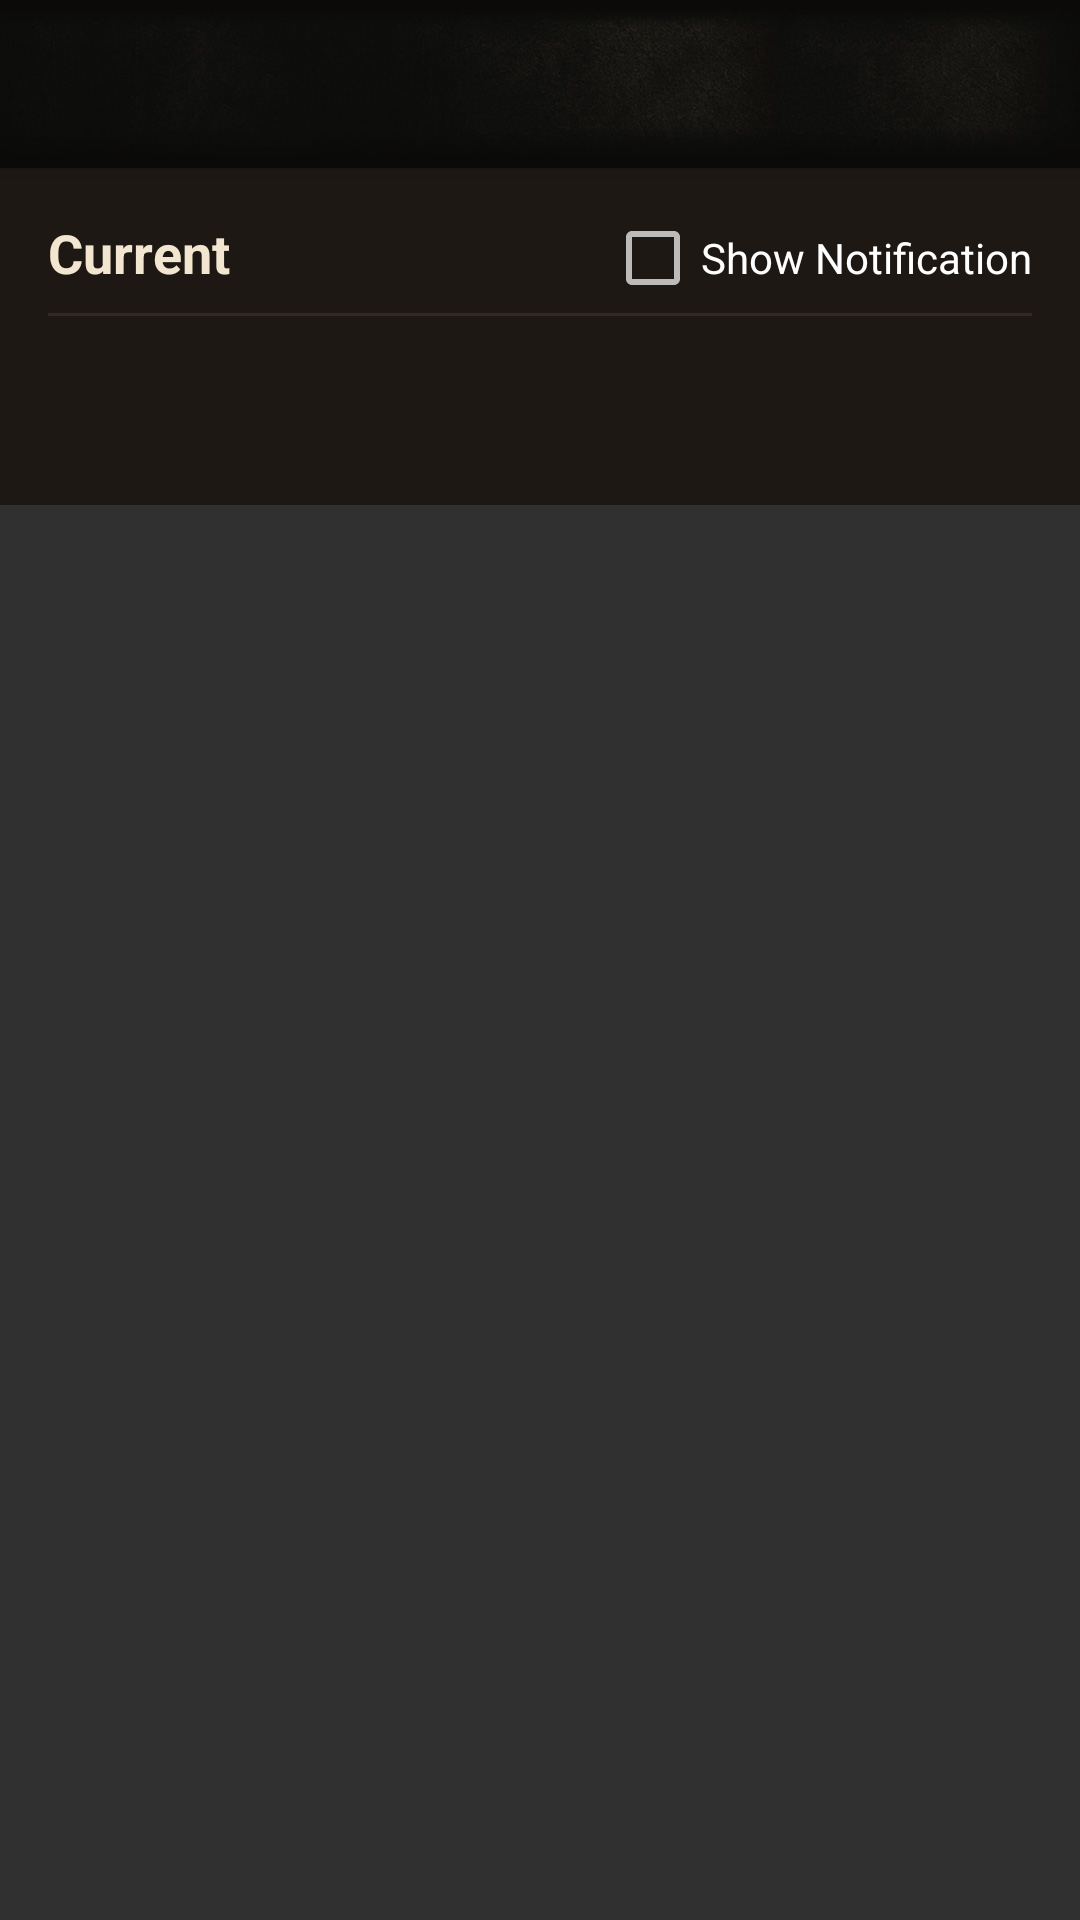

The Android layout XML behind this screen, and the referenced resources:
<!-- AndroidManifest.xml: activity theme AppTheme.NoActionBar -->
<!-- res/layout/activity_bonus_bounty_order.xml -->
<?xml version="1.0" encoding="utf-8"?>
<android.support.design.widget.CoordinatorLayout
    xmlns:android="http://schemas.android.com/apk/res/android"
    xmlns:app="http://schemas.android.com/apk/res-auto"
    xmlns:tools="http://schemas.android.com/tools"
    android:layout_width="match_parent"
    android:layout_height="match_parent"
    android:fitsSystemWindows="true"
    tools:context=".app.activity.FavoriteActivity">

    <android.support.design.widget.AppBarLayout
        android:layout_width="match_parent"
        android:layout_height="wrap_content"
        android:theme="@style/AppTheme.AppBarOverlay">

        <android.support.v7.widget.Toolbar
            android:id="@+id/toolbar"
            android:layout_width="match_parent"
            android:layout_height="?attr/actionBarSize"
            android:background="@mipmap/bg_actionbar"
            android:elevation="2dp"
            app:popupTheme="@style/AppTheme.PopupOverlay"/>

    </android.support.design.widget.AppBarLayout>

    <RelativeLayout
        android:layout_width="match_parent"
        android:layout_height="match_parent"
        app:layout_behavior="@string/appbar_scrolling_view_behavior">

        <RelativeLayout
            android:id="@+id/bonus_bounty_order_current_layout"
            android:layout_width="match_parent"
            android:layout_height="wrap_content"
            android:background="#1d1814">

            <TextView
                android:id="@+id/bonus_bounty_order_current_title"
                android:layout_width="wrap_content"
                android:layout_height="wrap_content"
                android:layout_marginLeft="16dp"
                android:layout_marginRight="16dp"
                android:layout_marginTop="16dp"
                android:text="@string/current"
                android:textColor="#f3e6d0"
                android:textSize="18sp"
                android:textStyle="bold"/>

            <CheckBox
                android:id="@+id/bonus_bounty_order_current_show_status_bar"
                android:layout_width="wrap_content"
                android:layout_height="wrap_content"
                android:layout_alignParentRight="true"
                android:layout_marginRight="16dp"
                android:layout_marginTop="14dp"
                android:text="@string/show_notification"
                android:textColor="@color/white"/>

            <View
                android:id="@+id/bonus_bounty_order_current_divider"
                android:layout_width="match_parent"
                android:layout_height="1dp"
                android:layout_below="@+id/bonus_bounty_order_current_title"
                android:layout_marginLeft="16dp"
                android:layout_marginRight="16dp"
                android:layout_marginTop="8dp"
                android:background="#312a1e"/>

            <TextView
                android:id="@+id/bonus_bounty_order_current_content"
                android:layout_width="match_parent"
                android:layout_height="wrap_content"
                android:layout_below="@+id/bonus_bounty_order_current_divider"
                android:layout_centerHorizontal="true"
                android:layout_marginLeft="16dp"
                android:layout_marginRight="16dp"
                android:gravity="center"
                android:paddingBottom="18dp"
                android:paddingTop="18dp"
                android:textColor="#a99877"
                android:textSize="20dp"
                android:textStyle="bold">
            </TextView>

        </RelativeLayout>

        <android.support.v4.view.ViewPager
            android:id="@+id/bonus_bounty_order_view_pager"
            android:layout_width="match_parent"
            android:layout_height="match_parent"
            android:layout_below="@+id/bonus_bounty_order_current_layout">

            <android.support.v4.view.PagerTabStrip
                android:id="@+id/bonus_bounty_order_view_pager_tab_strip"
                android:layout_width="match_parent"
                android:layout_height="wrap_content"
                android:layout_gravity="top"/>
        </android.support.v4.view.ViewPager>

    </RelativeLayout>

</android.support.design.widget.CoordinatorLayout>
<!-- resources referenced by this layout -->
<resources>
  <color name="white">#ffffff</color>
  <!-- mipmap bg_actionbar: jpg bitmap (mipmap-xxhdpi, 26094 bytes) -->
  <string name="current">Current</string>
  <string name="show_notification">Show Notification</string>
  <style name="AppTheme.AppBarOverlay" parent="ThemeOverlay.AppCompat.Dark.ActionBar" />
  <style name="AppTheme.PopupOverlay" parent="ThemeOverlay.AppCompat.Light" />
  <style name="AppTheme.NoActionBar" parent="AppTheme">
          <item name="windowActionBar">false</item>
          <item name="windowNoTitle">true</item>
      </style>
  <style name="AppTheme" parent="Theme.AppCompat">
          
          <item name="colorPrimary">@color/colorPrimary</item>
          <item name="colorPrimaryDark">@color/colorPrimaryDark</item>
          <item name="colorAccent">@color/colorAccent</item>
          <item name="android:progressBarStyle">@style/D3Progress</item>
          <item name="progressBarStyle">@style/D3Progress</item>
      </style>
  <color name="colorPrimary">#ff171614</color>
  <color name="colorPrimaryDark">#000000</color>
  <color name="colorAccent">#ffad835a</color>
  <style name="D3Progress" parent="@android:style/Widget.ProgressBar">
          <item name="android:indeterminateDrawable">@drawable/d3_progress</item>
      </style>
  <!-- drawable d3_progress: vector/xml drawable (drawable, 3534 chars, omitted) -->
</resources>
